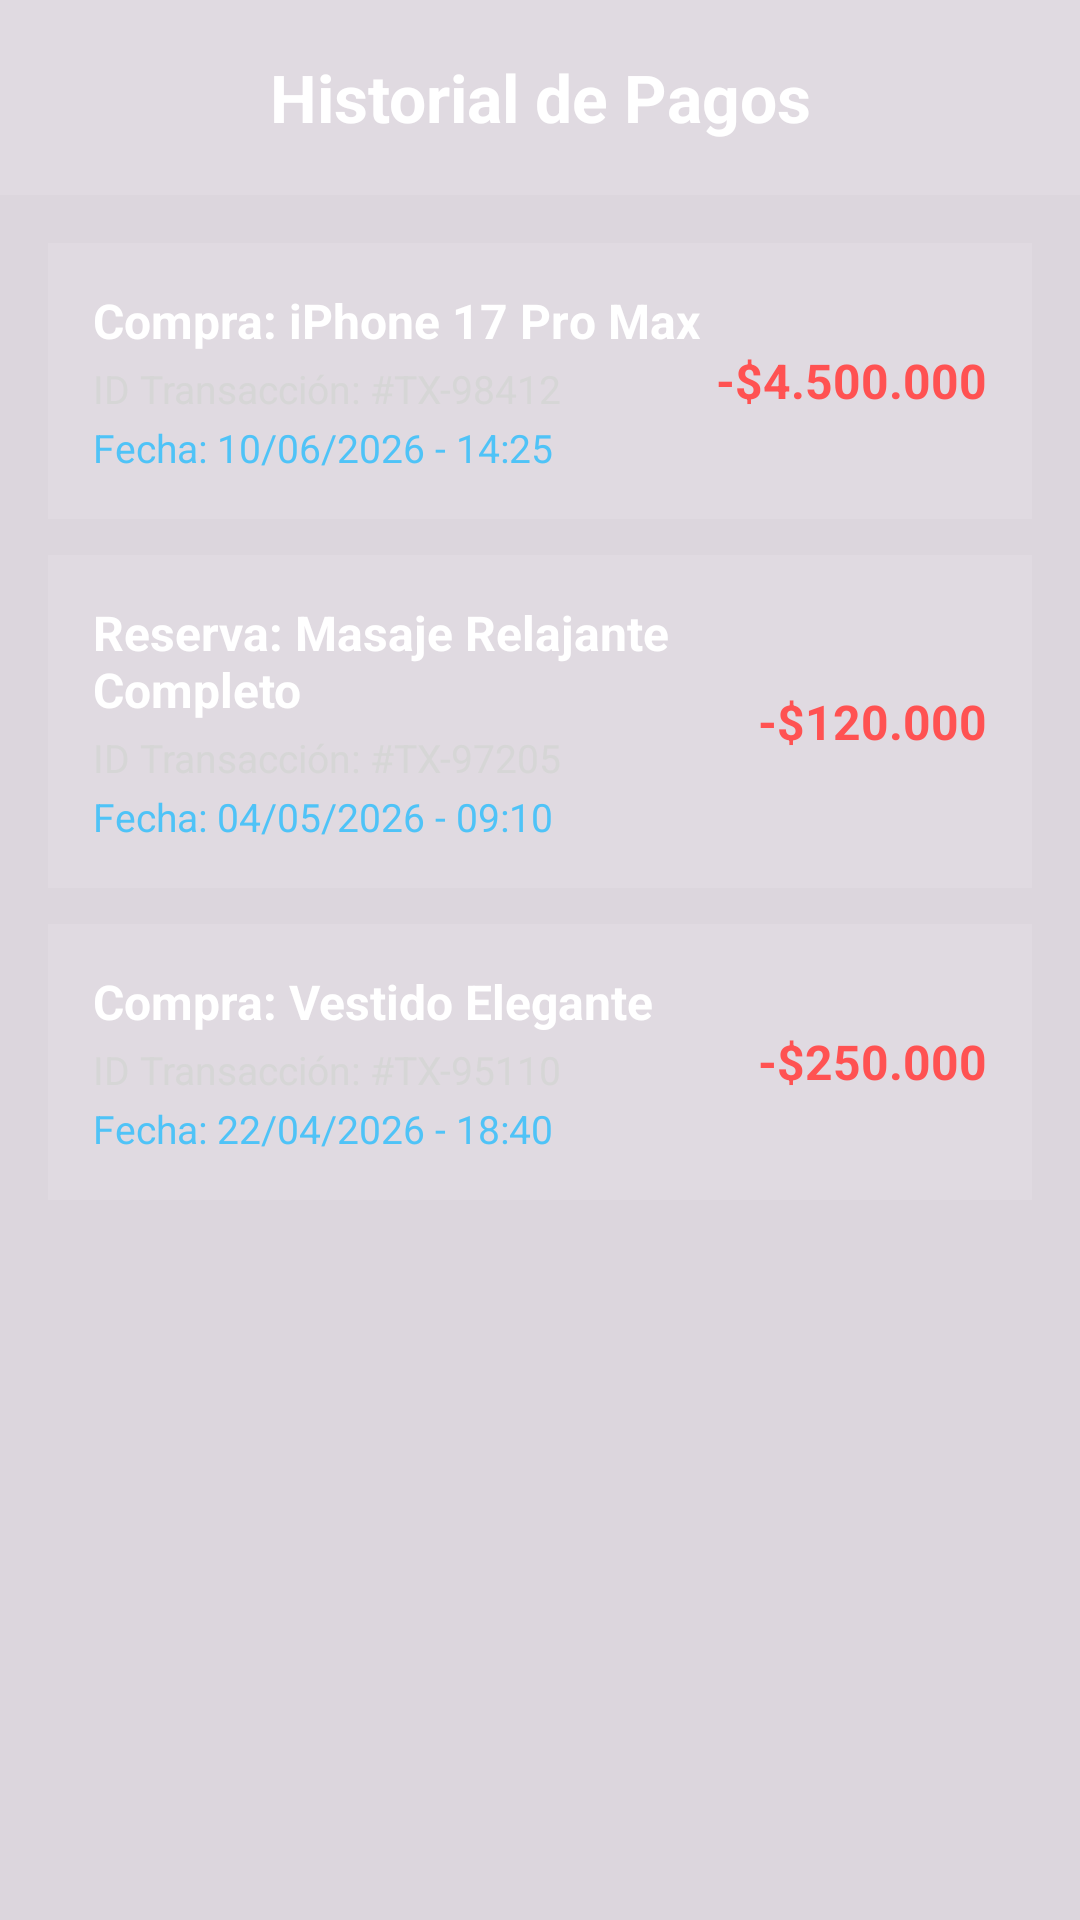

Produce the Android XML layout that renders to this screen, including the resource entries it uses.
<!-- AndroidManifest.xml: application theme Theme.OTN -->
<!-- res/layout/activity_historial_pagos.xml -->
<?xml version="1.0" encoding="utf-8"?>
<RelativeLayout
    xmlns:android="http://schemas.android.com/apk/res/android"
    android:layout_width="match_parent"
    android:layout_height="match_parent">

    
    <ImageView
        android:layout_width="match_parent"
        android:layout_height="match_parent"
        android:scaleType="centerCrop"
        android:src="@drawable/fondo_logo" />

    
    <View
        android:layout_width="match_parent"
        android:layout_height="match_parent"
        android:background="#22000000"/>

    
    <LinearLayout
        android:id="@+id/topBarPagos"
        android:layout_width="match_parent"
        android:layout_height="wrap_content"
        android:minHeight="65dp"
        android:background="#1AFFFFFF"
        android:gravity="center_vertical"
        android:orientation="horizontal"
        android:paddingHorizontal="18dp">

        <ImageView
            android:id="@+id/btnVolverPagos"
            android:layout_width="28dp"
            android:layout_height="28dp"
            android:clickable="true"
            android:focusable="true"
            android:background="?android:attr/selectableItemBackground"
            android:src="@drawable/ic_arrow_back" />

        <TextView
            android:layout_width="0dp"
            android:layout_height="wrap_content"
            android:layout_weight="1"
            android:gravity="center"
            android:layout_marginEnd="28dp"
            android:text="Historial de Pagos"
            android:textColor="#FFFFFF"
            android:textSize="22sp"
            android:textStyle="bold"/>

    </LinearLayout>

    
    <ScrollView
        android:layout_width="match_parent"
        android:layout_height="match_parent"
        android:layout_below="@id/topBarPagos">

        <LinearLayout
            android:layout_width="match_parent"
            android:layout_height="wrap_content"
            android:orientation="vertical"
            android:padding="16dp">

            
            <LinearLayout
                android:layout_width="match_parent"
                android:layout_height="wrap_content"
                android:background="#1AFFFFFF"
                android:orientation="horizontal"
                android:padding="15dp"
                android:layout_marginBottom="12dp"
                android:gravity="center_vertical">

                <LinearLayout
                    android:layout_width="0dp"
                    android:layout_height="wrap_content"
                    android:layout_weight="1"
                    android:orientation="vertical">

                    <TextView
                        android:layout_width="wrap_content"
                        android:layout_height="wrap_content"
                        android:text="Compra: iPhone 17 Pro Max"
                        android:textColor="#FFFFFF"
                        android:textSize="16sp"
                        android:textStyle="bold"/>

                    <TextView
                        android:layout_width="wrap_content"
                        android:layout_height="wrap_content"
                        android:layout_marginTop="3dp"
                        android:text="ID Transacción: #TX-98412"
                        android:textColor="#D6D6D6"
                        android:textSize="13sp"/>

                    <TextView
                        android:layout_width="wrap_content"
                        android:layout_height="wrap_content"
                        android:layout_marginTop="2dp"
                        android:text="Fecha: 10/06/2026 - 14:25"
                        android:textColor="#4FC3F7"
                        android:textSize="13sp"/>
                </LinearLayout>

                <TextView
                    android:layout_width="wrap_content"
                    android:layout_height="wrap_content"
                    android:text="-$4.500.000"
                    android:textColor="#FF5252"
                    android:textSize="16sp"
                    android:textStyle="bold"/>
            </LinearLayout>

            
            <LinearLayout
                android:layout_width="match_parent"
                android:layout_height="wrap_content"
                android:background="#1AFFFFFF"
                android:orientation="horizontal"
                android:padding="15dp"
                android:layout_marginBottom="12dp"
                android:gravity="center_vertical">

                <LinearLayout
                    android:layout_width="0dp"
                    android:layout_height="wrap_content"
                    android:layout_weight="1"
                    android:orientation="vertical">

                    <TextView
                        android:layout_width="wrap_content"
                        android:layout_height="wrap_content"
                        android:text="Reserva: Masaje Relajante Completo"
                        android:textColor="#FFFFFF"
                        android:textSize="16sp"
                        android:textStyle="bold"/>

                    <TextView
                        android:layout_width="wrap_content"
                        android:layout_height="wrap_content"
                        android:layout_marginTop="3dp"
                        android:text="ID Transacción: #TX-97205"
                        android:textColor="#D6D6D6"
                        android:textSize="13sp"/>

                    <TextView
                        android:layout_width="wrap_content"
                        android:layout_height="wrap_content"
                        android:layout_marginTop="2dp"
                        android:text="Fecha: 04/05/2026 - 09:10"
                        android:textColor="#4FC3F7"
                        android:textSize="13sp"/>
                </LinearLayout>

                <TextView
                    android:layout_width="wrap_content"
                    android:layout_height="wrap_content"
                    android:text="-$120.000"
                    android:textColor="#FF5252"
                    android:textSize="16sp"
                    android:textStyle="bold"/>
            </LinearLayout>

            
            <LinearLayout
                android:layout_width="match_parent"
                android:layout_height="wrap_content"
                android:background="#1AFFFFFF"
                android:orientation="horizontal"
                android:padding="15dp"
                android:layout_marginBottom="12dp"
                android:gravity="center_vertical">

                <LinearLayout
                    android:layout_width="0dp"
                    android:layout_height="wrap_content"
                    android:layout_weight="1"
                    android:orientation="vertical">

                    <TextView
                        android:layout_width="wrap_content"
                        android:layout_height="wrap_content"
                        android:text="Compra: Vestido Elegante"
                        android:textColor="#FFFFFF"
                        android:textSize="16sp"
                        android:textStyle="bold"/>

                    <TextView
                        android:layout_width="wrap_content"
                        android:layout_height="wrap_content"
                        android:layout_marginTop="3dp"
                        android:text="ID Transacción: #TX-95110"
                        android:textColor="#D6D6D6"
                        android:textSize="13sp"/>

                    <TextView
                        android:layout_width="wrap_content"
                        android:layout_height="wrap_content"
                        android:layout_marginTop="2dp"
                        android:text="Fecha: 22/04/2026 - 18:40"
                        android:textColor="#4FC3F7"
                        android:textSize="13sp"/>
                </LinearLayout>

                <TextView
                    android:layout_width="wrap_content"
                    android:layout_height="wrap_content"
                    android:text="-$250.000"
                    android:textColor="#FF5252"
                    android:textSize="16sp"
                    android:textStyle="bold"/>
            </LinearLayout>

        </LinearLayout>
    </ScrollView>

</RelativeLayout>
<!-- resources referenced by this layout -->
<resources>
  <style name="Theme.OTN" parent="Base.Theme.OTN" />
  <style name="Base.Theme.OTN" parent="Theme.Material3.DayNight.NoActionBar">
          <item name="android:windowFullscreen">false</item>
      </style>
</resources>
